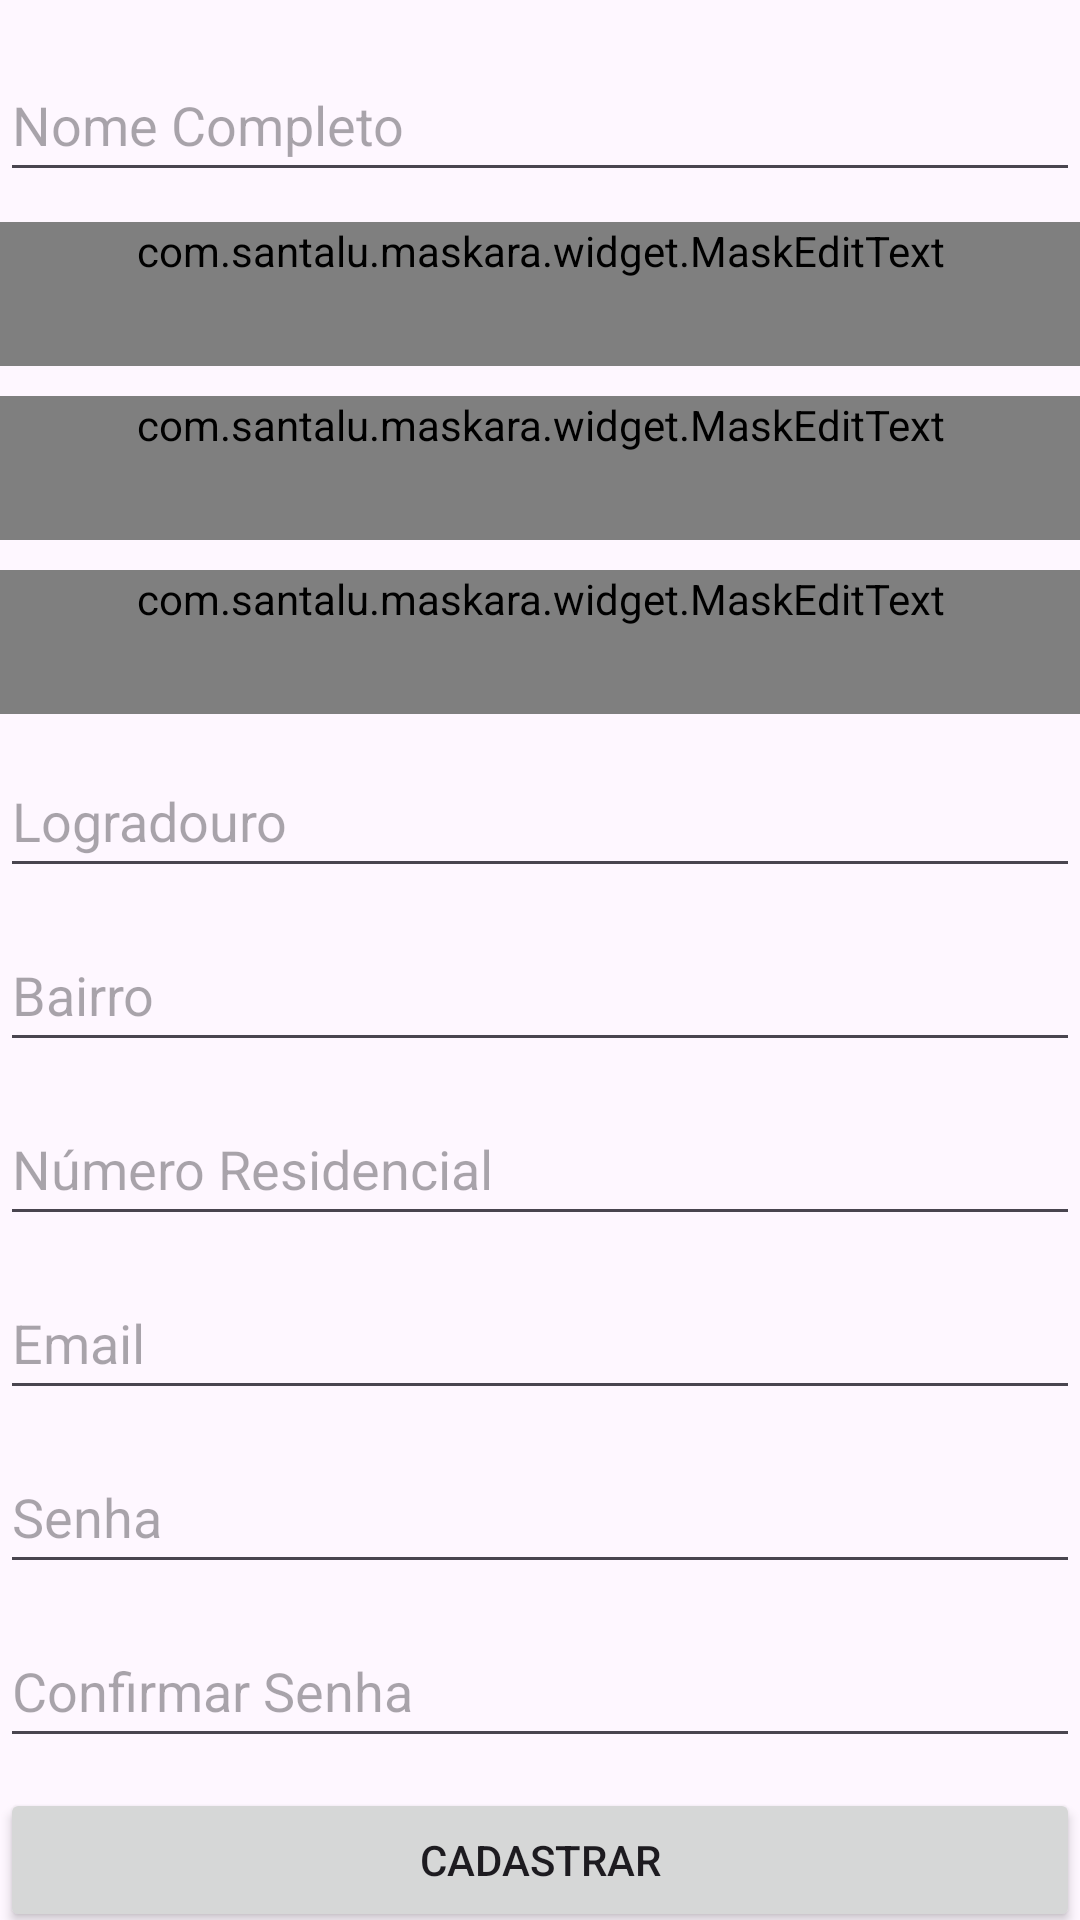

Layout XML and referenced resources for this Android screen:
<!-- AndroidManifest.xml: application theme Theme.DdminfraChange -->
<!-- res/layout/activity_cadastro.xml -->
<?xml version="1.0" encoding="utf-8"?>
<androidx.constraintlayout.widget.ConstraintLayout xmlns:android="http://schemas.android.com/apk/res/android"
    xmlns:app="http://schemas.android.com/apk/res-auto"
    xmlns:tools="http://schemas.android.com/tools"
    android:layout_width="match_parent"
    android:layout_height="match_parent"
    tools:context="View.CadastroActivity">

    <EditText
        android:id="@+id/editTextNomeCompleto"
        android:layout_width="match_parent"
        android:layout_height="wrap_content"
        android:layout_marginTop="16dp"
        android:hint="Nome Completo"
        android:minHeight="48dp"
        app:layout_constraintEnd_toEndOf="parent"
        app:layout_constraintTop_toTopOf="parent" />

    <com.santalu.maskara.widget.MaskEditText
        android:id="@+id/editTextCPF"
        android:layout_width="match_parent"
        android:layout_height="wrap_content"
        android:layout_marginTop="10dp"
        android:hint="CPF"
        android:inputType="number"
        android:maxLength="11"
        android:minHeight="48dp"
        app:layout_constraintEnd_toEndOf="parent"
        app:layout_constraintTop_toBottomOf="@+id/editTextNomeCompleto"
        app:mask="___.___.___-__"
        app:maskCharacter="_"
        tools:ignore="MissingConstraints"
        app:maskStyle="completable"/>

    <com.santalu.maskara.widget.MaskEditText
        android:id="@+id/editTextDataNascimento"
        android:layout_width="match_parent"
        android:layout_height="wrap_content"
        android:layout_marginTop="10dp"
        android:hint="Data de Nascimento"
        android:inputType="date"
        android:minHeight="48dp"
        app:layout_constraintEnd_toEndOf="parent"
        app:layout_constraintTop_toBottomOf="@+id/editTextCPF"
        app:mask="__/__/____"
        app:maskCharacter="_"
        tools:ignore="MissingConstraints"
        app:maskStyle="completable"/>

    <com.santalu.maskara.widget.MaskEditText
        android:id="@+id/editTextTelefone"
        android:layout_width="match_parent"
        android:layout_height="wrap_content"
        android:layout_marginTop="10dp"
        android:hint="Telefone"
        android:inputType="number"
        android:minHeight="48dp"
        app:layout_constraintEnd_toEndOf="parent"
        app:layout_constraintTop_toBottomOf="@+id/editTextDataNascimento"
        app:mask="+55 (__) 9____-____"
        app:maskCharacter="_"
        tools:ignore="MissingConstraints"
        app:maskStyle="completable"/>

    <EditText
        android:id="@+id/editTextLogradouro"
        android:layout_width="match_parent"
        android:layout_height="wrap_content"
        android:layout_marginTop="10dp"
        android:hint="Logradouro"
        android:maxLength="50"
        android:minHeight="48dp"
        app:layout_constraintEnd_toEndOf="parent"
        app:layout_constraintTop_toBottomOf="@+id/editTextTelefone" />

    <EditText
        android:id="@+id/editTextBairro"
        android:layout_width="match_parent"
        android:layout_height="wrap_content"
        android:layout_marginTop="10dp"
        android:hint="Bairro"
        android:maxLength="50"
        android:minHeight="48dp"
        app:layout_constraintEnd_toEndOf="parent"
        app:layout_constraintTop_toBottomOf="@+id/editTextLogradouro" />

    <EditText
        android:id="@+id/editTextNumeroResidencial"
        android:layout_width="match_parent"
        android:layout_height="wrap_content"
        android:layout_marginTop="10dp"
        android:hint="Número Residencial"
        android:inputType="number"
        android:maxLength="10"
        android:minHeight="48dp"
        app:layout_constraintEnd_toEndOf="parent"
        app:layout_constraintTop_toBottomOf="@+id/editTextBairro" />

    <EditText
        android:id="@+id/editTextEmailCadastro"
        android:layout_width="match_parent"
        android:layout_height="wrap_content"
        android:layout_marginTop="10dp"
        android:hint="Email"
        android:minHeight="48dp"
        android:maxLength="20"
        app:layout_constraintEnd_toEndOf="parent"
        app:layout_constraintTop_toBottomOf="@+id/editTextNumeroResidencial" />

    <EditText
        android:id="@+id/editTextSenhaCadastro"
        android:layout_width="match_parent"
        android:layout_height="wrap_content"
        android:layout_marginTop="10dp"
        android:hint="Senha"
        android:inputType="textPassword"
        android:maxLength="20"
        android:minHeight="48dp"
        app:layout_constraintEnd_toEndOf="parent"
        app:layout_constraintTop_toBottomOf="@+id/editTextEmailCadastro" />

    <EditText
        android:id="@+id/editTextConfirmarSenha"
        android:layout_width="match_parent"
        android:layout_height="wrap_content"
        android:layout_marginTop="10dp"
        android:hint="Confirmar Senha"
        android:inputType="textPassword"
        android:maxLength="20"
        android:minHeight="48dp"
        app:layout_constraintEnd_toEndOf="parent"
        app:layout_constraintTop_toBottomOf="@+id/editTextSenhaCadastro" />

    <Button
        android:id="@+id/buttonCadastrarCadastro"
        android:layout_width="match_parent"
        android:layout_height="wrap_content"
        android:layout_marginTop="10dp"
        android:text="Cadastrar"
        app:layout_constraintEnd_toEndOf="parent"
        app:layout_constraintTop_toBottomOf="@+id/editTextConfirmarSenha" />

</androidx.constraintlayout.widget.ConstraintLayout>
<!-- resources referenced by this layout -->
<resources>
  <style name="Theme.DdminfraChange" parent="Base.Theme.DdminfraChange" />
  <style name="Base.Theme.DdminfraChange" parent="Theme.Material3.DayNight.NoActionBar">
          
          
          <item name="colorPrimary">@color/cabecalho</item>
          
  
  
      </style>
  <color name="cabecalho">#4764F9</color>
</resources>
